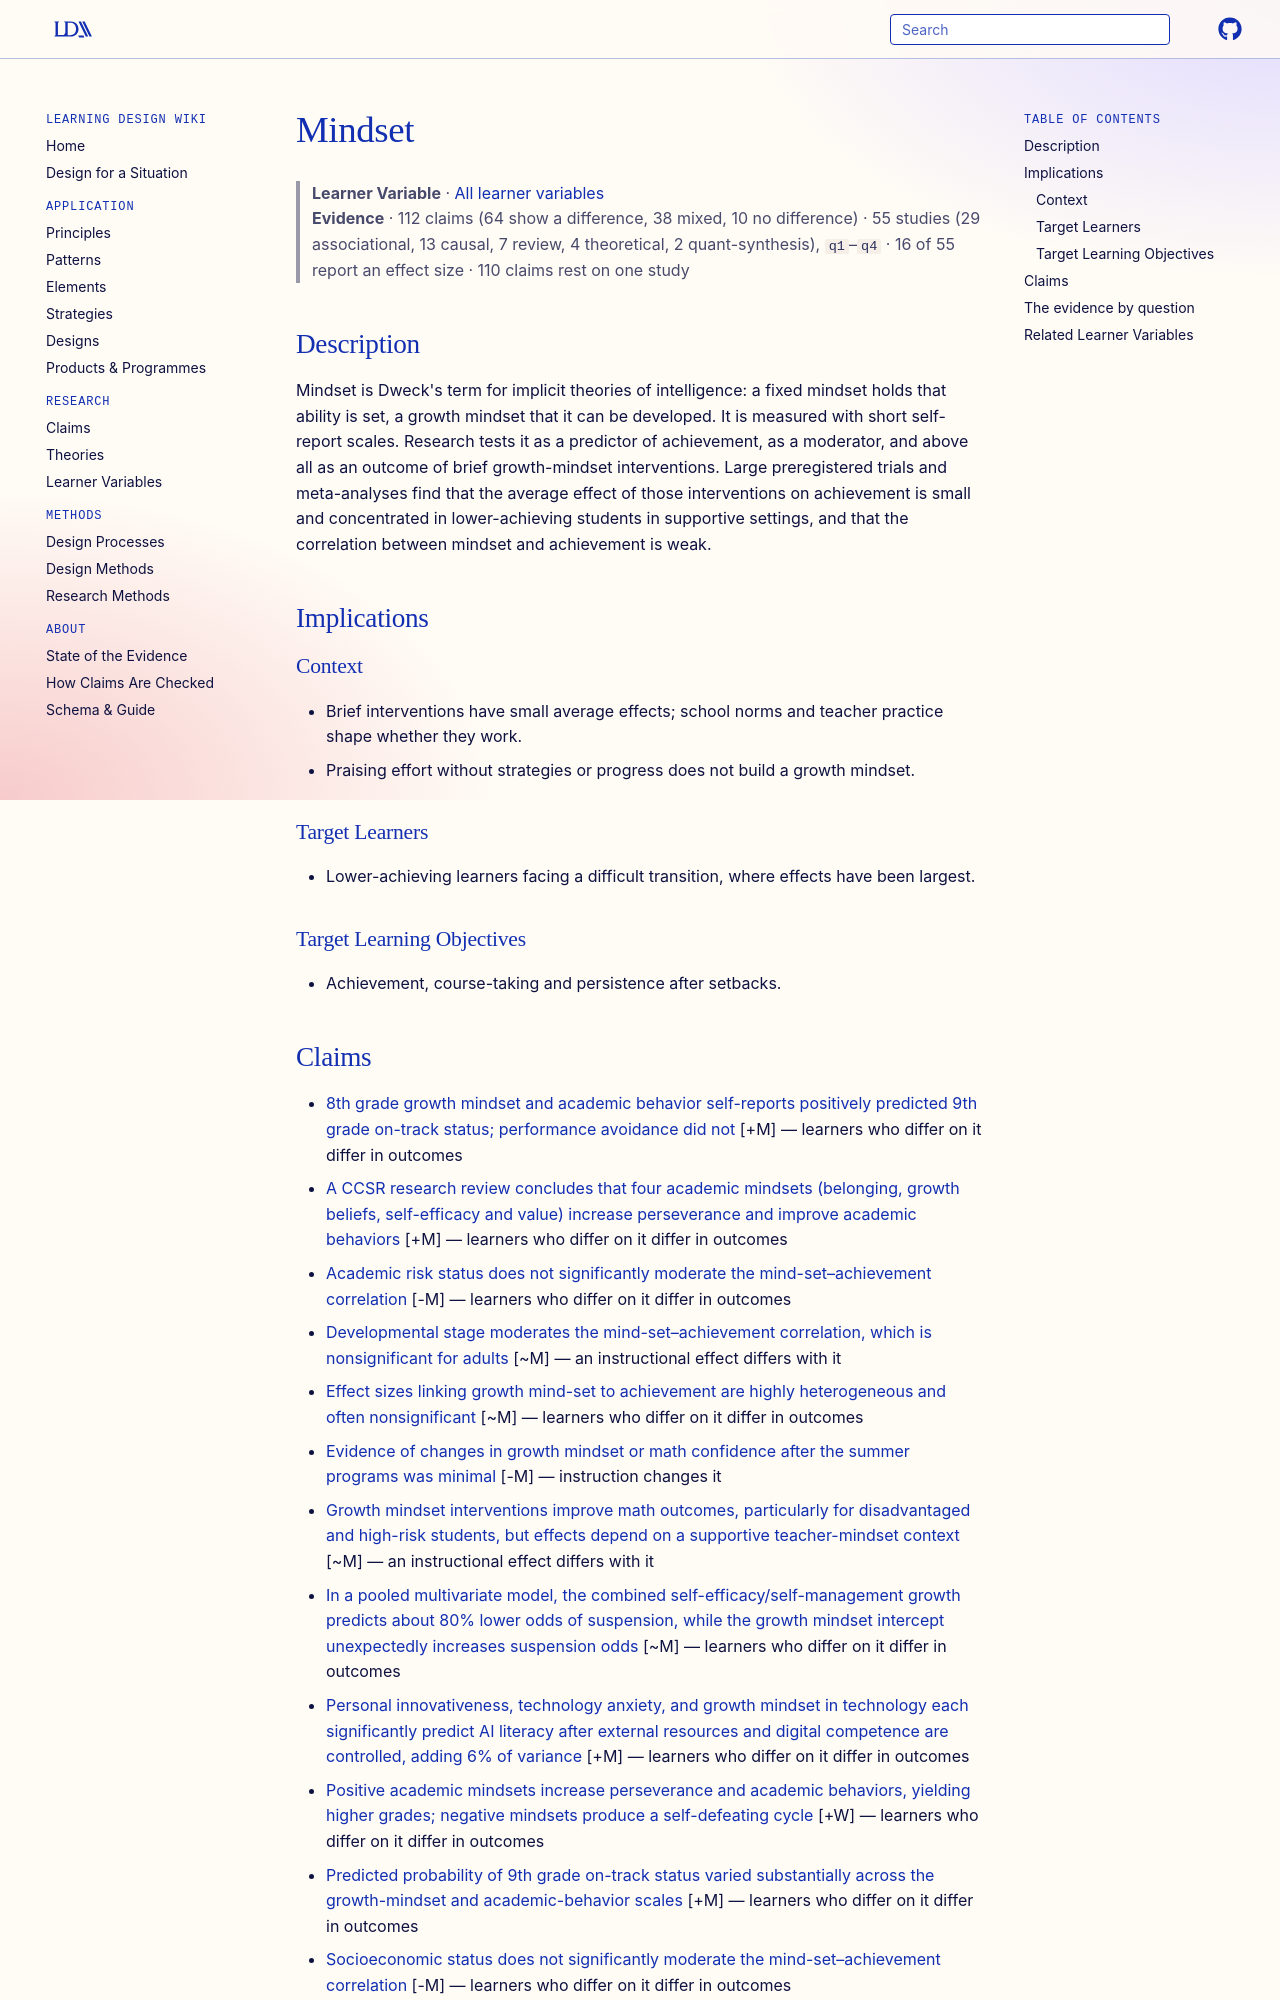

repository: Learning-Design-Alliance/learning-wiki · page: learner-variables/mindset/index.html · generator: mkdocs

---
type: learner-variable
id: mindset
title: Mindset
description: "A learner's belief about whether ability or intelligence is fixed or can grow with effort and good strategies (implicit theories of intelligence)."
canonical: true
status: review
generated:
  by: claude/unspecified
  at: 2026-10-15
---

# Mindset

> **Learner Variable** · [All learner variables](index.md)
> **Evidence** · 112 claims (64 show a difference, 38 mixed, 10 no difference) · 55 studies (29 associational, 13 causal, 7 review, 4 theoretical, 2 quant-synthesis), `q1`–`q4` · 16 of 55 report an effect size · 110 claims rest on one study

## Description
Mindset is Dweck's term for implicit theories of intelligence: a fixed mindset holds that ability is set, a growth mindset that it can be developed. It is measured with short self-report scales. Research tests it as a predictor of achievement, as a moderator, and above all as an outcome of brief growth-mindset interventions. Large preregistered trials and meta-analyses find that the average effect of those interventions on achievement is small and concentrated in lower-achieving students in supportive settings, and that the correlation between mindset and achievement is weak.

## Implications

### Context
- Brief interventions have small average effects; school norms and teacher practice shape whether they work.
- Praising effort without strategies or progress does not build a growth mindset.

### Target Learners
- Lower-achieving learners facing a difficult transition, where effects have been largest.

### Target Learning Objectives
- Achievement, course-taking and persistence after setbacks.
